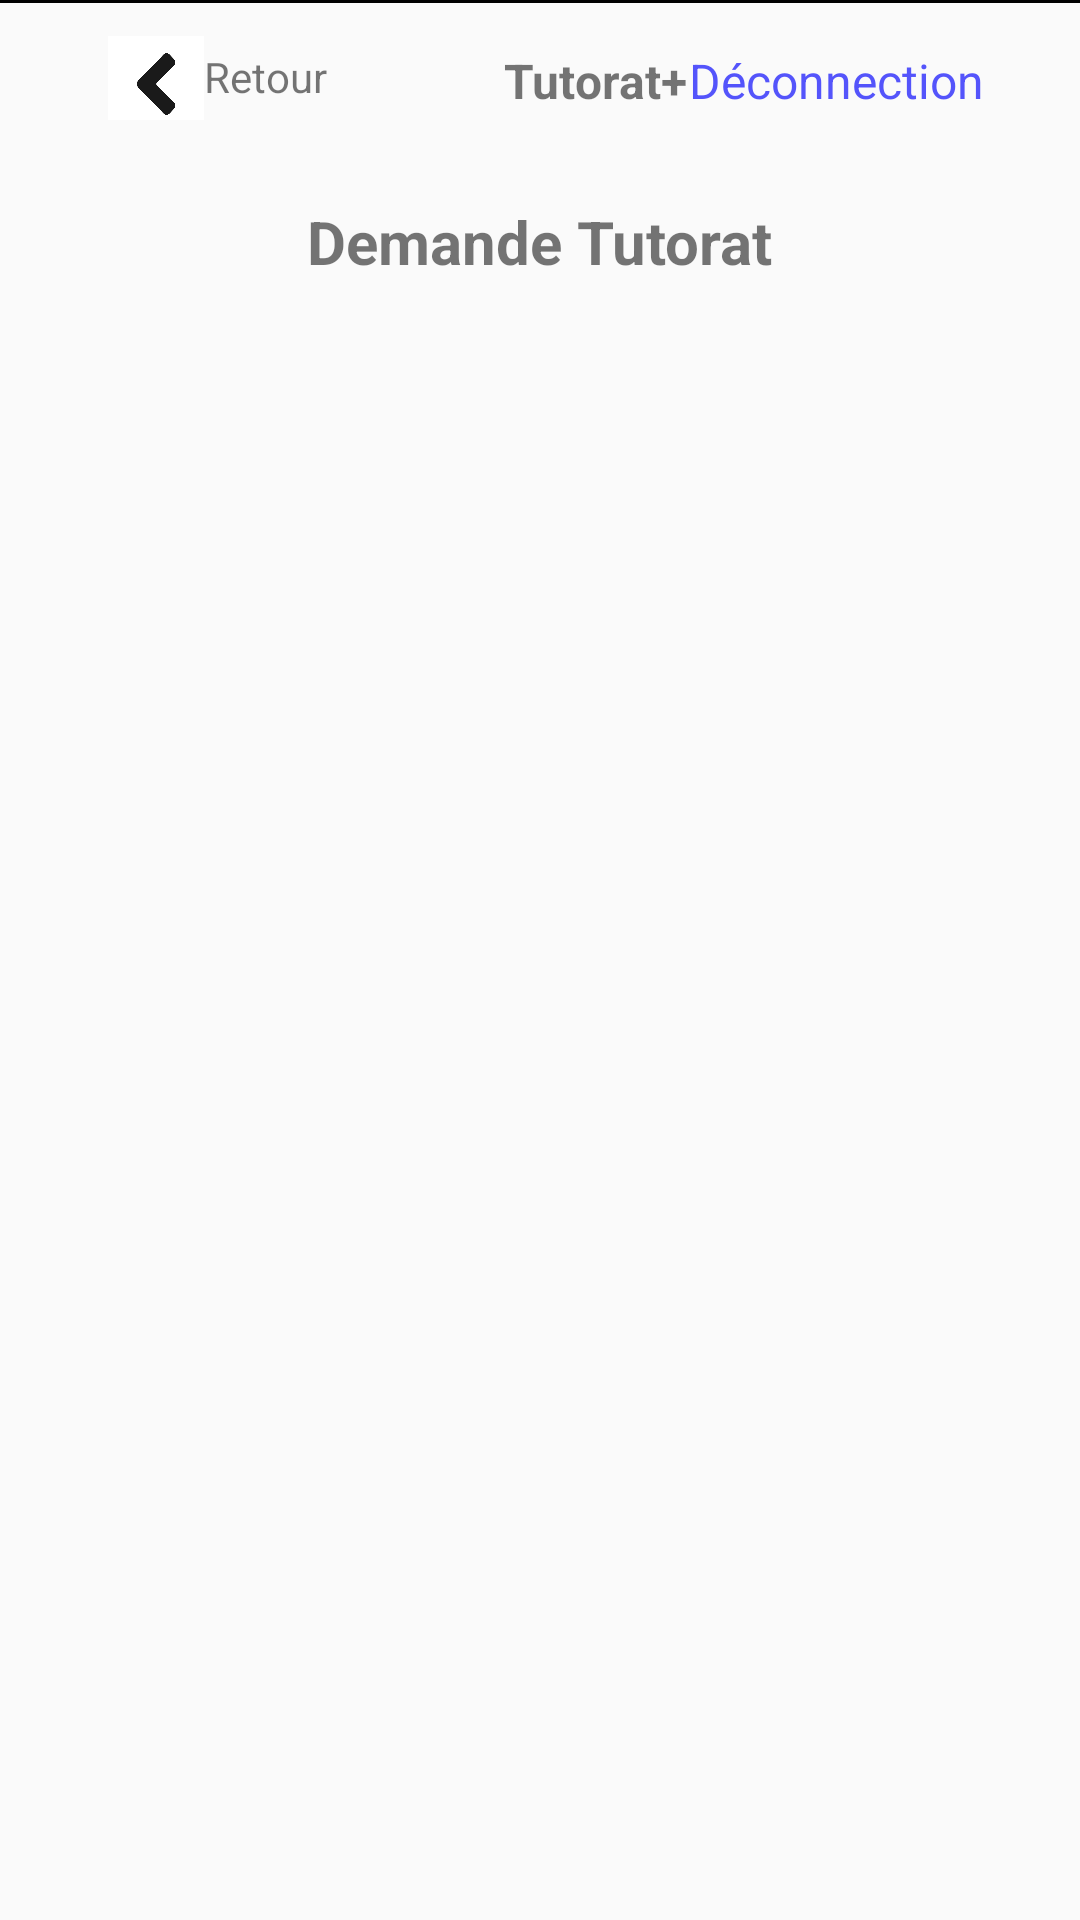

Write the Android layout XML for this screen, with the resource values it uses.
<!-- AndroidManifest.xml: application theme Theme.TutoratPlus -->
<!-- res/layout/fragment_demande_tutorat.xml -->
<?xml version="1.0" encoding="utf-8"?>
<androidx.constraintlayout.widget.ConstraintLayout
    xmlns:android="http://schemas.android.com/apk/res/android"
    xmlns:app="http://schemas.android.com/apk/res-auto"
    xmlns:tools="http://schemas.android.com/tools"
    android:layout_width="match_parent"
    android:layout_height="match_parent"
    tools:context=".presentation.pageDemandeTutorat.VueDemandeTutorat">

    <LinearLayout
        android:id="@+id/buttonRetour"
        android:layout_width="80dp"
        android:layout_height="28dp"
        android:layout_marginStart="36dp"
        android:layout_marginTop="12dp"
        app:layout_constraintStart_toStartOf="parent"
        app:layout_constraintTop_toTopOf="parent"
        tools:ignore="MissingConstraints">

        <ImageView
            android:layout_width="32dp"
            android:layout_height="32dp"
            android:src="@drawable/flecheback" />

        <TextView
            android:layout_width="48dp"
            android:layout_height="match_parent"
            android:layout_marginTop="4dp"
            android:text="@string/retour" />

    </LinearLayout>

    <TextView
        android:id="@+id/textTitre"
        android:layout_width="72dp"
        android:layout_height="19dp"
        android:layout_marginStart="52dp"
        android:layout_marginTop="16dp"
        android:text="@string/tutorat"
        android:textSize="16sp"
        android:textStyle="bold"
        app:layout_constraintStart_toEndOf="@+id/buttonRetour"
        app:layout_constraintTop_toTopOf="parent"
        tools:ignore="MissingConstraints" />

    <TextView
        android:id="@+id/textAcceuil"
        android:layout_width="wrap_content"
        android:layout_height="wrap_content"
        android:layout_marginTop="16dp"
        android:layout_marginEnd="32dp"
        android:text="@string/deconnection"
        android:textColor="@color/bleu"
        android:textSize="16sp"
        app:layout_constraintEnd_toEndOf="parent"
        app:layout_constraintTop_toTopOf="parent"
        tools:ignore="MissingConstraints" />

    <TextView
        android:id="@+id/ligneNoire"
        android:layout_width="match_parent"
        android:layout_height="1dp"
        android:background="#000000"
        android:paddingBottom="2dp"
        android:textSize="16sp"
        android:textStyle="bold"
        tools:ignore="MissingConstraints"
        tools:layout_editor_absoluteX="1dp"
        tools:layout_editor_absoluteY="54dp" />

    <TextView
        android:id="@+id/txt_Demande"
        android:layout_width="wrap_content"
        android:layout_height="wrap_content"
        android:layout_gravity="center_horizontal"
        android:layout_marginTop="32dp"
        android:paddingTop="0dp"
        android:paddingBottom="20dp"
        android:text="@string/demande_tutorat"
        android:textSize="20sp"
        android:textStyle="bold"
        app:layout_constraintEnd_toEndOf="parent"
        app:layout_constraintStart_toStartOf="parent"
        app:layout_constraintTop_toBottomOf="@+id/textTitre"
        tools:ignore="MissingConstraints" />

    <ListView
        android:id="@+id/listeDemandeTutorat"
        android:layout_width="412dp"
        android:layout_height="579dp"
        android:layout_marginTop="12dp"
        app:layout_constraintBottom_toBottomOf="parent"
        app:layout_constraintTop_toBottomOf="@+id/txt_Demande"
        app:layout_constraintVertical_bias="0.0"
        tools:ignore="MissingConstraints"
        tools:layout_editor_absoluteX="0dp" />

</androidx.constraintlayout.widget.ConstraintLayout>
<!-- resources referenced by this layout -->
<resources>
  <color name="bleu">#5454FB</color>
  <!-- drawable flecheback: png bitmap (drawable, 20891 bytes) -->
  <string name="deconnection">Déconnection</string>
  <string name="demande_tutorat">Demande Tutorat</string>
  <string name="retour">Retour</string>
  <string name="tutorat">Tutorat+</string>
  <style name="Theme.TutoratPlus" parent="Base.Theme.TutoratPlus" />
  <style name="Base.Theme.TutoratPlus" parent="Theme.AppCompat.Light.NoActionBar">
          
          
      </style>
</resources>
